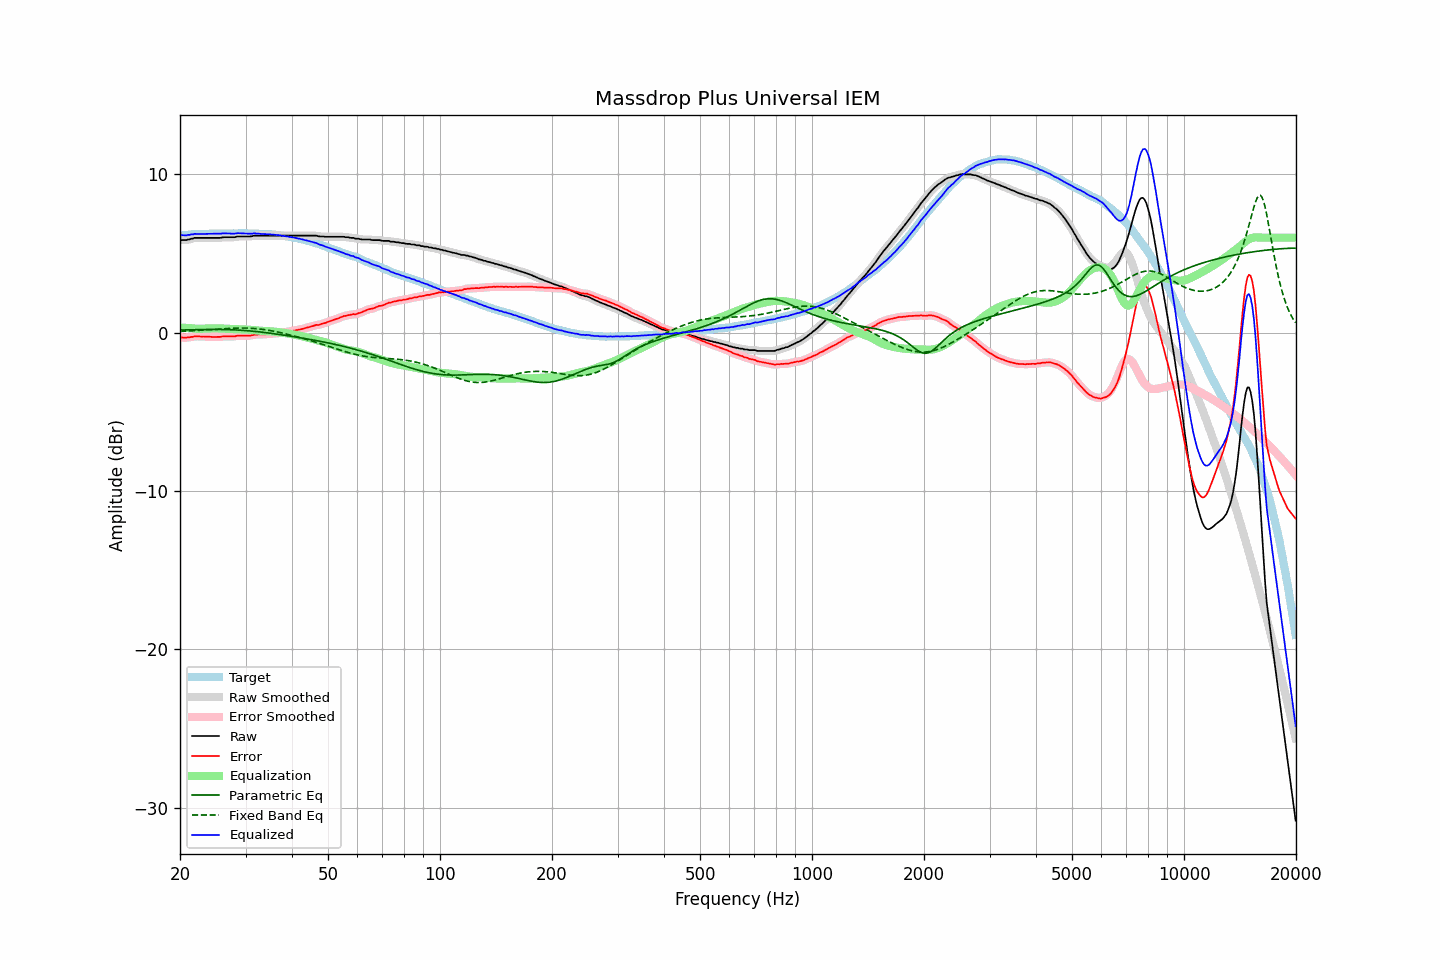

The data file committed next to this chart (first rows):
frequency, raw, error, smoothed, error_smoothed, equalization, parametric_eq, fixed_band_eq, equalized_raw, equalized_smoothed, target
20.00, 5.84, -0.29, 5.84, -0.29, 0.32, 0.16, 0.08, 6.16, 6.16, 6.14
20.20, 5.84, -0.30, 5.84, -0.31, 0.31, 0.17, 0.08, 6.16, 6.15, 6.15
20.40, 5.84, -0.31, 5.84, -0.32, 0.31, 0.17, 0.09, 6.15, 6.15, 6.16
20.61, 5.84, -0.32, 5.84, -0.32, 0.30, 0.17, 0.09, 6.14, 6.15, 6.17
20.81, 5.84, -0.32, 5.85, -0.32, 0.30, 0.17, 0.10, 6.14, 6.15, 6.17
21.02, 5.88, -0.29, 5.87, -0.31, 0.29, 0.17, 0.10, 6.17, 6.16, 6.18
21.23, 5.88, -0.30, 5.89, -0.29, 0.28, 0.18, 0.11, 6.17, 6.18, 6.19
21.44, 5.93, -0.27, 5.92, -0.28, 0.28, 0.18, 0.11, 6.21, 6.20, 6.21
21.66, 5.93, -0.27, 5.95, -0.26, 0.26, 0.18, 0.12, 6.20, 6.21, 6.20
21.87, 5.98, -0.23, 5.97, -0.24, 0.25, 0.18, 0.12, 6.24, 6.23, 6.21
22.09, 5.98, -0.23, 5.98, -0.24, 0.25, 0.19, 0.13, 6.23, 6.23, 6.21
22.31, 5.98, -0.24, 5.99, -0.23, 0.24, 0.19, 0.13, 6.22, 6.23, 6.22
22.54, 5.98, -0.24, 5.98, -0.24, 0.24, 0.19, 0.14, 6.22, 6.22, 6.22
22.76, 5.98, -0.25, 5.98, -0.25, 0.24, 0.19, 0.15, 6.22, 6.22, 6.23
22.99, 5.98, -0.25, 5.98, -0.25, 0.24, 0.19, 0.15, 6.23, 6.23, 6.23
23.22, 5.98, -0.25, 5.98, -0.25, 0.25, 0.19, 0.16, 6.23, 6.23, 6.23
23.45, 5.98, -0.26, 5.98, -0.25, 0.25, 0.20, 0.17, 6.24, 6.24, 6.24
23.69, 5.98, -0.26, 5.98, -0.26, 0.26, 0.20, 0.17, 6.24, 6.24, 6.24
23.92, 5.98, -0.26, 5.98, -0.26, 0.26, 0.20, 0.18, 6.25, 6.25, 6.24
24.16, 5.98, -0.27, 5.98, -0.27, 0.27, 0.20, 0.19, 6.25, 6.25, 6.25
24.40, 5.98, -0.28, 5.98, -0.27, 0.27, 0.20, 0.19, 6.25, 6.25, 6.26
24.65, 5.98, -0.27, 5.98, -0.28, 0.27, 0.20, 0.20, 6.26, 6.26, 6.26
24.89, 5.98, -0.27, 5.98, -0.27, 0.27, 0.20, 0.21, 6.26, 6.26, 6.26
25.14, 5.98, -0.27, 5.98, -0.27, 0.27, 0.20, 0.21, 6.25, 6.25, 6.26
25.39, 5.98, -0.27, 5.98, -0.27, 0.27, 0.20, 0.22, 6.25, 6.25, 6.26
25.65, 5.98, -0.27, 5.99, -0.26, 0.26, 0.20, 0.23, 6.24, 6.25, 6.25
25.91, 6.00, -0.25, 6.00, -0.25, 0.26, 0.20, 0.24, 6.26, 6.26, 6.25
26.16, 6.02, -0.24, 6.02, -0.24, 0.25, 0.19, 0.24, 6.27, 6.27, 6.26
26.43, 6.02, -0.24, 6.02, -0.24, 0.25, 0.19, 0.25, 6.27, 6.27, 6.26
26.69, 6.02, -0.24, 6.02, -0.24, 0.24, 0.19, 0.26, 6.27, 6.27, 6.26
26.96, 6.02, -0.24, 6.02, -0.24, 0.24, 0.19, 0.26, 6.26, 6.26, 6.26
27.23, 6.02, -0.24, 6.02, -0.24, 0.24, 0.18, 0.27, 6.26, 6.26, 6.26
27.50, 6.02, -0.23, 6.02, -0.24, 0.23, 0.18, 0.27, 6.25, 6.25, 6.26
27.77, 6.02, -0.24, 6.02, -0.24, 0.23, 0.18, 0.28, 6.25, 6.25, 6.27
28.05, 6.02, -0.24, 6.03, -0.23, 0.22, 0.17, 0.28, 6.25, 6.26, 6.27
28.33, 6.05, -0.21, 6.05, -0.22, 0.22, 0.17, 0.28, 6.27, 6.27, 6.26
28.62, 6.07, -0.19, 6.06, -0.20, 0.21, 0.16, 0.29, 6.28, 6.28, 6.26
28.90, 6.07, -0.20, 6.07, -0.19, 0.21, 0.15, 0.29, 6.28, 6.28, 6.27
29.19, 6.07, -0.20, 6.07, -0.19, 0.20, 0.15, 0.29, 6.27, 6.28, 6.27
29.48, 6.07, -0.20, 6.07, -0.20, 0.20, 0.14, 0.29, 6.27, 6.27, 6.27
29.78, 6.07, -0.19, 6.07, -0.20, 0.20, 0.13, 0.29, 6.27, 6.27, 6.27
30.08, 6.07, -0.20, 6.07, -0.20, 0.19, 0.13, 0.29, 6.27, 6.27, 6.27
30.38, 6.07, -0.19, 6.07, -0.20, 0.19, 0.12, 0.28, 6.26, 6.26, 6.26
30.68, 6.07, -0.19, 6.07, -0.19, 0.18, 0.11, 0.28, 6.25, 6.25, 6.26
30.99, 6.07, -0.19, 6.08, -0.18, 0.17, 0.10, 0.28, 6.24, 6.25, 6.26
31.30, 6.09, -0.17, 6.10, -0.16, 0.16, 0.09, 0.27, 6.25, 6.26, 6.26
31.61, 6.12, -0.13, 6.11, -0.14, 0.15, 0.08, 0.26, 6.27, 6.26, 6.26
31.93, 6.12, -0.12, 6.12, -0.13, 0.14, 0.07, 0.25, 6.26, 6.26, 6.24
32.24, 6.12, -0.13, 6.13, -0.12, 0.13, 0.06, 0.24, 6.25, 6.25, 6.25
32.57, 6.12, -0.12, 6.12, -0.12, 0.12, 0.05, 0.23, 6.24, 6.24, 6.24
32.89, 6.12, -0.11, 6.12, -0.12, 0.11, 0.04, 0.22, 6.24, 6.24, 6.24
33.22, 6.12, -0.11, 6.12, -0.11, 0.11, 0.03, 0.21, 6.23, 6.23, 6.24
33.55, 6.12, -0.11, 6.12, -0.11, 0.11, 0.01, 0.20, 6.23, 6.23, 6.23
33.89, 6.12, -0.11, 6.12, -0.10, 0.10, 0.00, 0.18, 6.23, 6.23, 6.23
34.23, 6.12, -0.09, 6.12, -0.10, 0.10, -0.01, 0.17, 6.22, 6.22, 6.22
34.57, 6.12, -0.09, 6.12, -0.09, 0.09, -0.02, 0.15, 6.21, 6.21, 6.21
34.92, 6.12, -0.08, 6.12, -0.08, 0.08, -0.04, 0.13, 6.21, 6.21, 6.20
35.27, 6.12, -0.09, 6.12, -0.08, 0.08, -0.05, 0.11, 6.20, 6.20, 6.21
35.62, 6.12, -0.06, 6.12, -0.07, 0.07, -0.07, 0.09, 6.19, 6.19, 6.19
35.97, 6.12, -0.06, 6.12, -0.06, 0.06, -0.08, 0.07, 6.18, 6.18, 6.18
... 635 more rows
